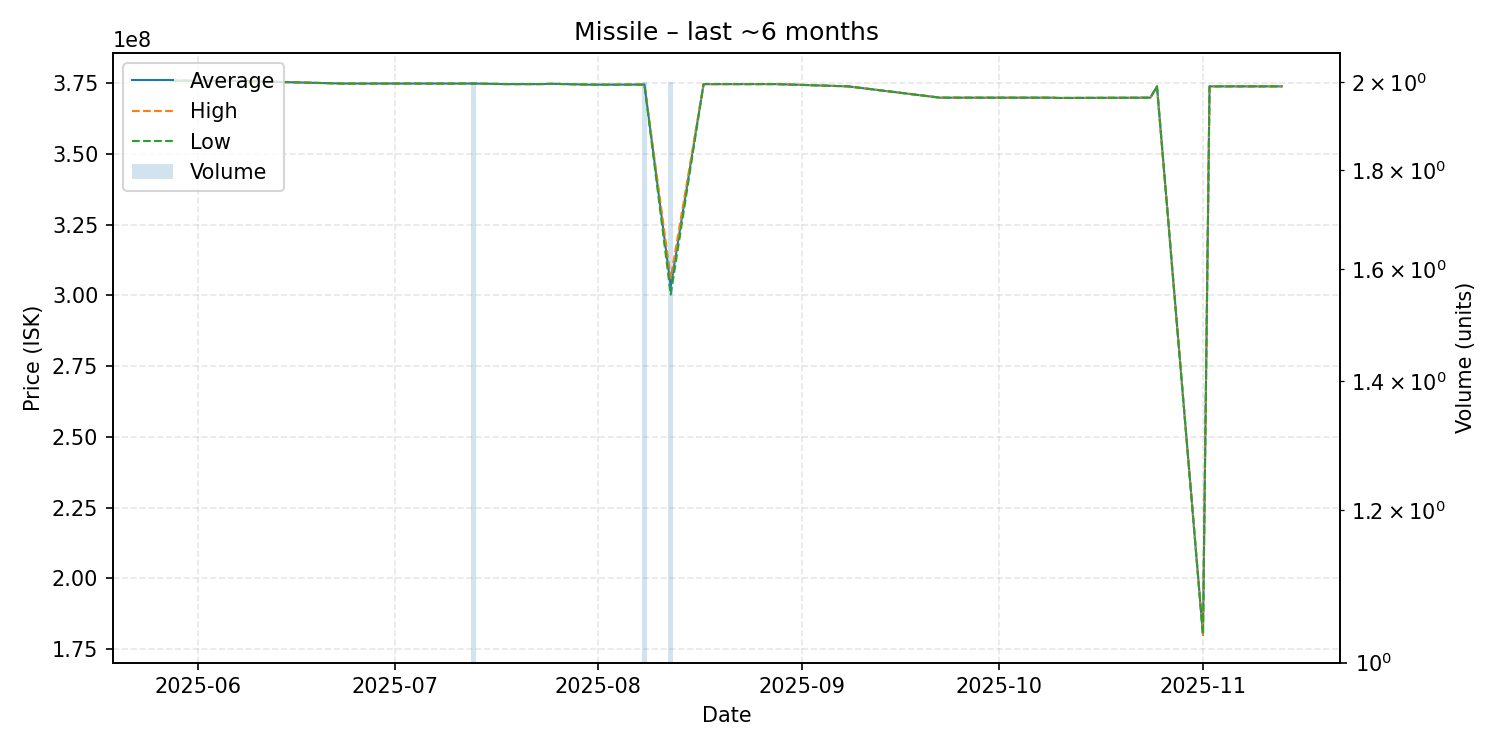

The data file committed next to this chart (first rows):
date, average, highest, lowest, order_count, volume
2025-05-28, 375900000, 375900000, 375900000, 1, 1
2025-06-05, 375900000, 375900000, 375900000, 1, 1
2025-06-06, 375900000, 375900000, 375900000, 1, 1
2025-06-23, 374900000, 374900000, 374900000, 1, 1
2025-06-26, 374900000, 374900000, 374900000, 1, 1
2025-06-28, 374900000, 374900000, 374900000, 1, 1
2025-07-13, 374900000, 374900000, 374900000, 2, 2
2025-07-18, 374700000, 374700000, 374700000, 1, 1
2025-07-23, 374700000, 374700000, 374700000, 1, 1
2025-07-25, 374800000, 374800000, 374800000, 1, 1
2025-07-31, 374500000, 374500000, 374500000, 1, 1
2025-08-02, 374500000, 374500000, 374500000, 1, 1
2025-08-03, 374500000, 374500000, 374500000, 1, 1
2025-08-08, 374550000, 374600000, 374500000, 2, 2
2025-08-12, 303150000, 306000000, 300300000, 2, 2
2025-08-17, 374700000, 374700000, 374700000, 1, 1
2025-08-28, 374700000, 374700000, 374700000, 1, 1
2025-09-08, 373900000, 373900000, 373900000, 1, 1
2025-09-22, 369900000, 369900000, 369900000, 1, 1
2025-09-25, 369900000, 369900000, 369900000, 1, 1
2025-10-09, 369900000, 369900000, 369900000, 1, 1
2025-10-10, 369800000, 369800000, 369800000, 1, 1
2025-10-24, 369900000, 369900000, 369900000, 1, 1
2025-10-25, 373900000, 373900000, 373900000, 1, 1
2025-11-01, 180000000, 180000000, 180000000, 1, 1
2025-11-02, 373900000, 373900000, 373900000, 1, 1
2025-11-05, 373900000, 373900000, 373900000, 1, 1
2025-11-12, 373900000, 373900000, 373900000, 1, 1
2025-11-13, 373900000, 373900000, 373900000, 1, 1
